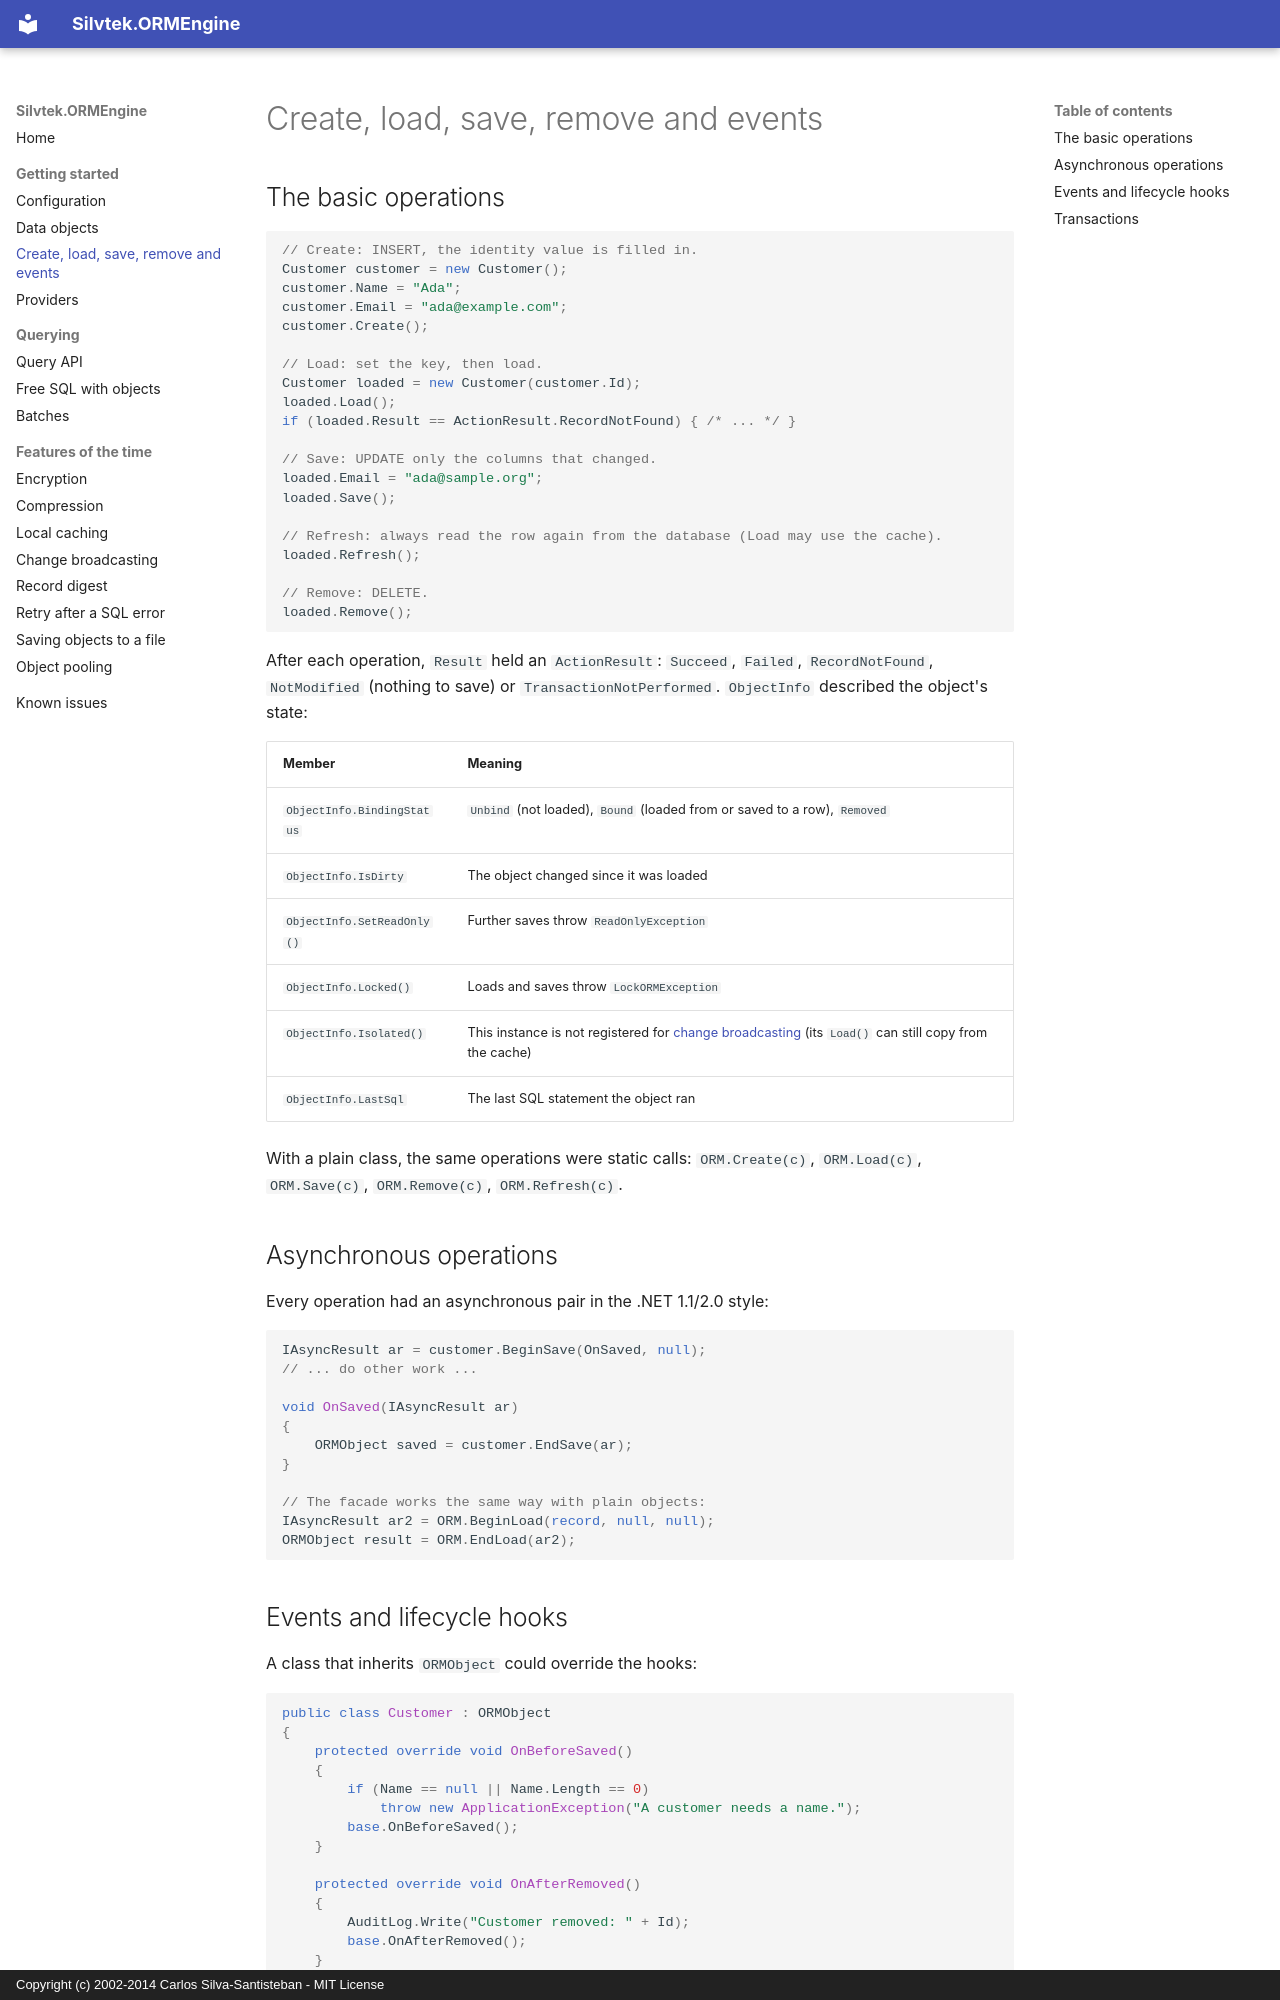

repository: csantisteban/silvtek.ormengine · page: crud-and-events/index.html · generator: mkdocs · copyright: Copyright (c) 2002-2014 Carlos Silva-Santisteban - MIT License

# Create, load, save, remove and events

## The basic operations

```csharp
// Create: INSERT, the identity value is filled in.
Customer customer = new Customer();
customer.Name = "Ada";
customer.Email = "ada@example.com";
customer.Create();

// Load: set the key, then load.
Customer loaded = new Customer(customer.Id);
loaded.Load();
if (loaded.Result == ActionResult.RecordNotFound) { /* ... */ }

// Save: UPDATE only the columns that changed.
loaded.Email = "ada@sample.org";
loaded.Save();

// Refresh: always read the row again from the database (Load may use the cache).
loaded.Refresh();

// Remove: DELETE.
loaded.Remove();
```

After each operation, `Result` held an `ActionResult`: `Succeed`, `Failed`,
`RecordNotFound`, `NotModified` (nothing to save) or `TransactionNotPerformed`.
`ObjectInfo` described the object's state:

| Member | Meaning |
|---|---|
| `ObjectInfo.BindingStatus` | `Unbind` (not loaded), `Bound` (loaded from or saved to a row), `Removed` |
| `ObjectInfo.IsDirty` | The object changed since it was loaded |
| `ObjectInfo.SetReadOnly()` | Further saves throw `ReadOnlyException` |
| `ObjectInfo.Locked()` | Loads and saves throw `LockORMException` |
| `ObjectInfo.Isolated()` | This instance is not registered for [change broadcasting](change-broadcasting.md) (its `Load()` can still copy from the cache) |
| `ObjectInfo.LastSql` | The last SQL statement the object ran |

With a plain class, the same operations were static calls: `ORM.Create(c)`,
`ORM.Load(c)`, `ORM.Save(c)`, `ORM.Remove(c)`, `ORM.Refresh(c)`.

## Asynchronous operations

Every operation had an asynchronous pair in the .NET 1.1/2.0 style:

```csharp
IAsyncResult ar = customer.BeginSave(OnSaved, null);
// ... do other work ...

void OnSaved(IAsyncResult ar)
{
    ORMObject saved = customer.EndSave(ar);
}

// The facade works the same way with plain objects:
IAsyncResult ar2 = ORM.BeginLoad(record, null, null);
ORMObject result = ORM.EndLoad(ar2);
```
